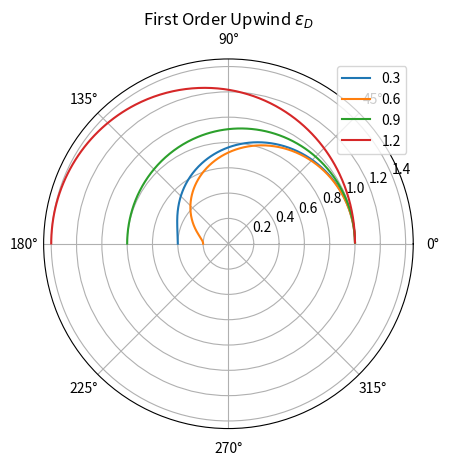
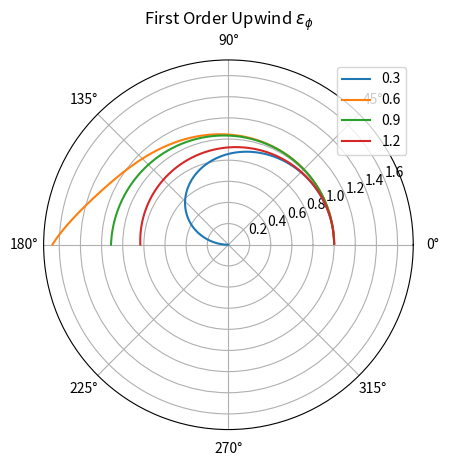
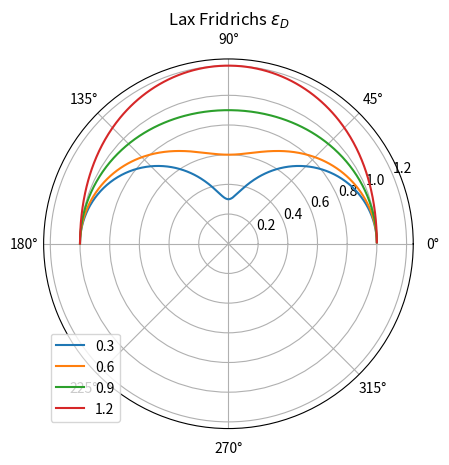
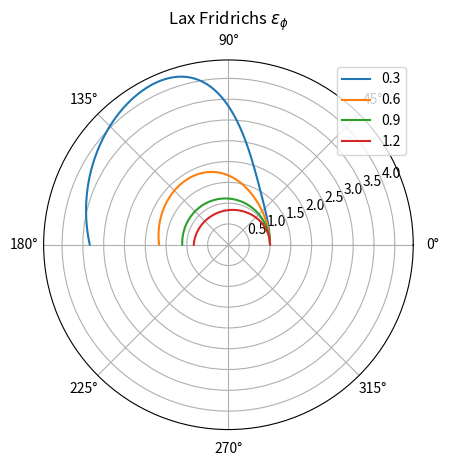
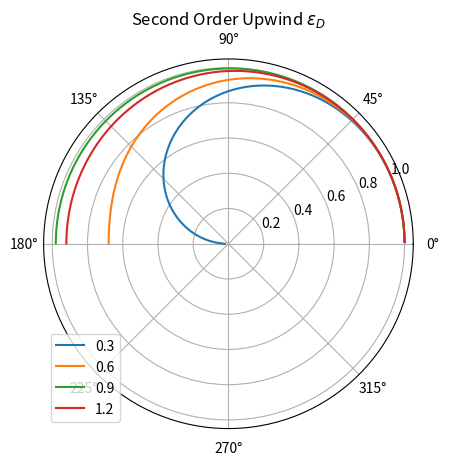
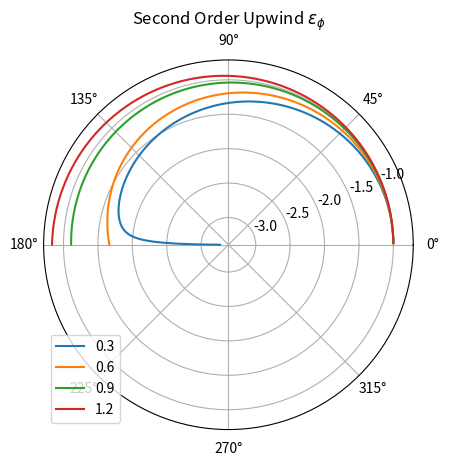
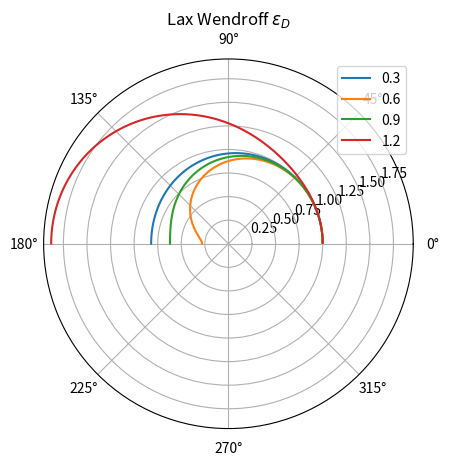
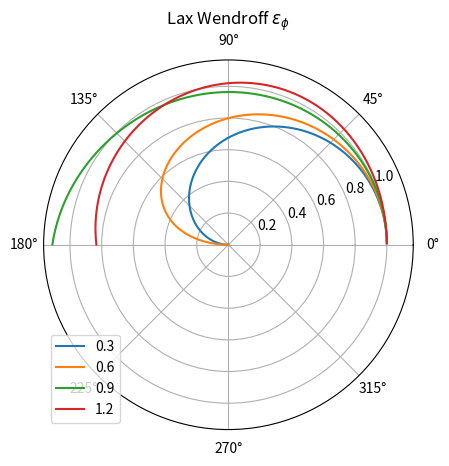
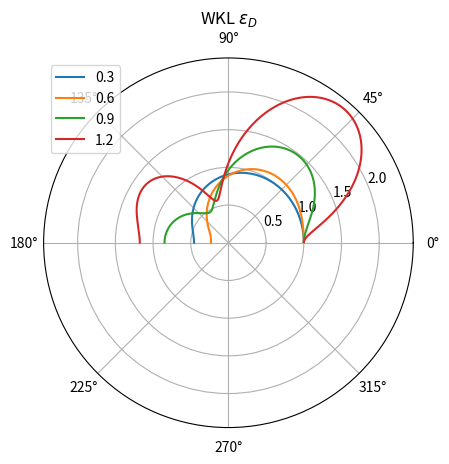
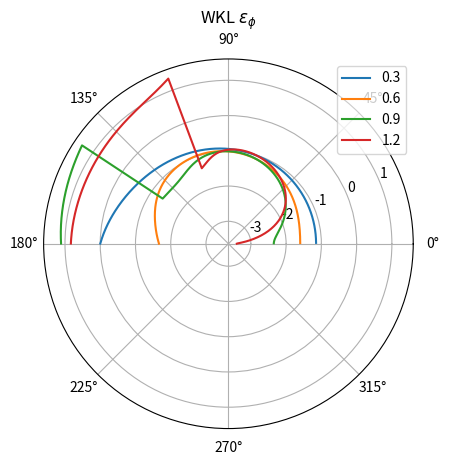

These charts were generated, in order, by the following Python code:
import numpy as np
import matplotlib.pyplot as plt
import cmath

# setting the axes projection as polar
plt.axes(projection = 'polar')
sigma = [0.3,0.6,0.9,1.2]
#sigma = [0.25,0.5,0.75,1]

# creating an array containing the radian values
theta = np.arange(0.01, (np.pi), 0.01)

d1 = np.zeros(np.size(theta))
p1 = np.zeros(np.size(theta))
d2 = np.zeros(np.size(theta))
p2 = np.zeros(np.size(theta))
d3 = np.zeros(np.size(theta))
p3 = np.zeros(np.size(theta))
d4 = np.zeros(np.size(theta))
p4 = np.zeros(np.size(theta))
d5 = np.zeros(np.size(theta))
p5 = np.zeros(np.size(theta))

# calculate r values as function of theta
for i in range(0,np.size(sigma)):
    for rad in range(0,np.size(theta)):
        d1[rad] = np.sqrt((1-sigma[i]+sigma[i]*np.cos(theta[rad]))**2+(sigma[i]*np.sin(theta[rad]))**2)
        p1[rad] = cmath.phase(complex(1-sigma[i]+sigma[i]*np.cos(theta[rad]),sigma[i]*np.sin(theta[rad])))/(sigma[i]*theta[rad])
        d2[rad] = np.sqrt(np.cos(theta[rad])**2 + sigma[i]**2*np.sin(theta[rad])**2)
        p2[rad] = cmath.phase(complex(np.cos(theta[rad]),sigma[i]*np.sin(theta[rad])))/(sigma[i]*theta[rad])
        
        d3[rad] = np.sqrt((1-1.5*sigma[i] + 0.5*sigma[i]**2 + np.cos(theta[rad])*(2*sigma[i] - sigma[i]**2) \
                    + np.cos(2*theta[rad])*0.5*(sigma[i]**2-sigma[i]))**2+(np.sin(theta[rad])*(sigma[i]**2 - 2*sigma[i])\
                    + np.sin(2*theta[rad])*(0.5*sigma[i]*(1-sigma[i])))**2)
        p3[rad] = cmath.phase(complex(1-1.5*sigma[i] + 0.5*sigma[i]**2 + np.cos(theta[rad])*(2*sigma[i] - sigma[i]**2)\
                    + np.cos(2*theta[rad])*0.5*(sigma[i]**2-sigma[i]),np.sin(theta[rad])*(sigma[i]**2 - 2*sigma[i])\
                    + np.sin(2*theta[rad])*0.5*sigma[i]*(1-sigma[i])))/(sigma[i]*theta[rad])
        
        d4[rad] = np.sqrt((1+sigma[i]**2*(np.cos(theta[rad])-1))**2+sigma[i]**2*np.sin(theta[rad])**2)
        p4[rad] = cmath.phase(complex(1+sigma[i]**2*(np.cos(theta[rad])-1),sigma[i]*np.sin(theta[rad])))/(sigma[i]*theta[rad])    
        d5[rad] = np.sqrt((1-0.5*sigma[i]+0.5*sigma[i]**3-sigma[i]**2+np.cos(theta[rad])*(sigma[i]**2+(2/3)*(sigma[i]-sigma[i]**3))\
                  -np.cos(2*theta[rad])*((1/6)*sigma[i]*(1-sigma[i]**2)))**2 \
                  + ((np.sin(theta[rad])/3)*(sigma[i]**3-4*sigma[i]) + np.sin(2*theta[rad])*((1/6)*sigma[i] - sigma[i]**3))**2)
        p5[rad] = cmath.phase(complex( 1-0.5*sigma[i]+0.5*sigma[i]**3-sigma[i]**2+np.cos(theta[rad])*(sigma[i]**2+(2/3)*(sigma[i]-sigma[i]**3))\
                  -np.cos(2*theta[rad])*((1/6)*sigma[i]*(1-sigma[i]**2)),(np.sin(theta[rad])/3)*(sigma[i]**3-4*sigma[i]) \
                  + np.sin(2*theta[rad])*((1/6)*sigma[i] - sigma[i]**3)))/(sigma[i]*theta[rad])
    
       
    plt.figure(1)
    plt.polar(theta,d1)
    plt.title(r'First Order Upwind $\epsilon_D$');
    plt.legend(['0.3','0.6','0.9','1.2'])
    plt.figure(2)
    plt.polar(theta,p1)
    plt.title(r'First Order Upwind $\epsilon_{\phi}$');
    plt.legend(['0.3','0.6','0.9','1.2'])
    plt.figure(3)
    plt.polar(theta,d2)
    plt.title(r'Lax Fridrichs $\epsilon_D$');
    plt.legend(['0.3','0.6','0.9','1.2'])
    plt.figure(4)
    plt.polar(theta,p2)
    plt.title(r'Lax Fridrichs $\epsilon_{\phi}$');
    plt.legend(['0.3','0.6','0.9','1.2'])
    plt.figure(5)
    plt.polar(theta,d3)
    plt.title(r'Second Order Upwind $\epsilon_D$');
    plt.legend(['0.3','0.6','0.9','1.2'])
    plt.figure(6)
    plt.polar(theta,p3)
    plt.title(r'Second Order Upwind $\epsilon_{\phi}$');
    plt.legend(['0.3','0.6','0.9','1.2'])
    plt.figure(7)
    plt.polar(theta,d4)
    plt.title(r'Lax Wendroff $\epsilon_D$');
    plt.legend(['0.3','0.6','0.9','1.2'])
    plt.figure(8)
    plt.polar(theta,p4)
    plt.title(r'Lax Wendroff $\epsilon_{\phi}$');
    plt.legend(['0.3','0.6','0.9','1.2'])
    plt.figure(9)
    plt.polar(theta,d5)
    plt.title(r'WKL $\epsilon_D$');
    plt.legend(['0.3','0.6','0.9','1.2'])
    plt.figure(10)
    plt.polar(theta,p5)
    plt.title(r'WKL $\epsilon_{\phi}$');
    plt.legend(['0.3','0.6','0.9','1.2'])

# display the polar plot
plt.show()
  

  




